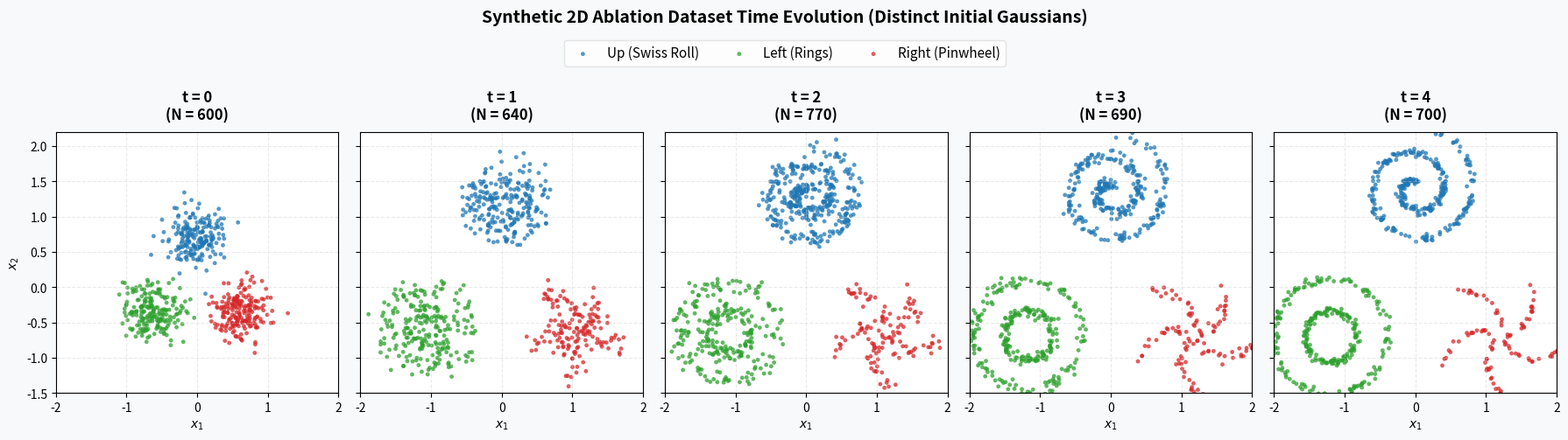

Python code for this plot:
"""
Generates the synthetic 2D "ablation" dataset used to compare ContactUOT
variants (see params/ablation*.py).

Storyline (5 time steps, indices 0..4):
  t=0: a single isotropic Gaussian centered at (0, 0), split (invisibly, since
       all three branches share the same distribution at t=0) into three
       branches of 200 samples each -- 600 samples total.
  t=4: three well-separated, shaped modes:
         - "up"    branch, swiss-roll shape, centered at ( 0.0,  2.0), 600 samples (grows 200 -> 600)
         - "left"  branch, rings shape,      centered at (-1.5, -1.0), 300 samples (grows 200 -> 300)
         - "right" branch, pinwheel shape,   centered at ( 1.5, -1.0), 100 samples (shrinks 200 -> 100)
  t=1,2,3: bridge snapshots that interpolate each branch's position from the
       shared origin Gaussian towards its final shape.

  Each branch has its OWN growth/death curve (see BRANCH_COUNTS) rather than
  a shared, constant fraction of a single growth curve -- the true mass
  dynamics are therefore genuinely a function of *where* a particle is, not
  just of time. This is what makes the "growth head as a function of time
  only" ablation (variant c) meaningfully harder than the full space+time
  variant: a time-only rate cannot simultaneously grow "up" and shrink
  "right" at the same instant.

Output: datasets/ablation.csv with columns [samples, x1, x2], where
"samples" holds the time index (0.0 .. 4.0), matching the convention used by
SimulationDataset / EmtDataset in dataset.py.
"""
import os
import numpy as np
import pandas as pd
import matplotlib.pyplot as plt

os.makedirs("datasets", exist_ok=True)

SEED = 0
OUT_CSV = "datasets/ablation.csv"
OUT_PNG = "dataset_ablation.png"

# Branch counts per step (5 steps: t=0..4)
BRANCH_COUNTS = {
    "up":    [200, 240, 370, 290, 300],
    "left":  [200, 240, 270, 290, 300],
    "right": [200, 160, 130, 110, 100],
}

# Final target configurations (at t=4)
BRANCHES = {
    "up":    dict(center=np.array([0.0, 1.4]),    n_max=max(BRANCH_COUNTS["up"]),    shape="swiss_roll", noise=0.03),
    "left":  dict(center=np.array([-1.2, -0.7]), n_max=max(BRANCH_COUNTS["left"]),  shape="rings",      noise=0.03),
    "right": dict(center=np.array([1.2, -0.7]),  n_max=max(BRANCH_COUNTS["right"]), shape="pinwheel",   noise=0.02),
}

# Per-branch initial Gaussians (at t=0): offset toward center (0,0), non-overlapping
SOURCE_CONFIGS = {
    "up":    dict(center=np.array([0.0, 0.70]),   std=0.21),
    "left":  dict(center=np.array([-0.6, -0.35]), std=0.21),
    "right": dict(center=np.array([0.6, -0.35]), std=0.21),
}

N_STEPS = 5
BRIDGE_SIGMA = 0.15
SHAPE_SCALE = 0.9
ALPHAS = [0, 0.7, 0.85, 0.95, 1]


def sample_swiss_roll(rng, n, noise=0.03):
    """Sample n points on a 2D swiss-roll spiral, normalized to unit max extent.

    Args:
        rng: NumPy random Generator.
        n: Number of points.
        noise: Std of additive Gaussian noise.

    Returns:
        np.ndarray: Points, shape (n, 2).
    """
    u = rng.uniform(0.0, 1.0, size=n)
    t = 0.5 * np.pi + 4.0 * np.pi * u
    x = t * np.cos(t)
    y = t * np.sin(t)
    pts = np.stack([x, y], axis=1)
    pts = pts / (np.abs(pts).max() + 1e-8)
    if noise > 0:
        pts = pts + noise * rng.standard_normal(pts.shape)
    return pts


def sample_rings(rng, n, noise=0.03):
    """Sample n points split between two concentric rings.

    Args:
        rng: NumPy random Generator.
        n: Number of points.
        noise: Std of additive Gaussian noise.

    Returns:
        np.ndarray: Points, shape (n, 2).
    """
    ring_idx = rng.integers(0, 2, size=n)
    radius = np.where(ring_idx == 0, 0.4, 0.9)
    theta = rng.uniform(0.0, 2.0 * np.pi, size=n)
    x = radius * np.cos(theta)
    y = radius * np.sin(theta)
    pts = np.stack([x, y], axis=1)
    if noise > 0:
        pts = pts + noise * rng.standard_normal(pts.shape)
    return pts


def sample_pinwheel(rng, n, noise=0.02):
    """Sample n points on a 5-armed pinwheel pattern, normalized to unit max extent.

    Args:
        rng: NumPy random Generator.
        n: Number of points.
        noise: Std of additive Gaussian noise.

    Returns:
        np.ndarray: Points, shape (n, 2).
    """
    num_arms = 5
    arm = rng.integers(0, num_arms, size=n)
    r = rng.uniform(0.0, 1.0, size=n) * 2.0 + 0.2
    theta = arm * (2.0 * np.pi / num_arms) + 0.5 * r
    x = r * np.cos(theta)
    y = r * np.sin(theta)
    pts = np.stack([x, y], axis=1)
    pts = pts / (np.abs(pts).max() + 1e-8)
    if noise > 0:
        pts = pts + noise * rng.standard_normal(pts.shape)
    return pts


def sample_shape(rng, n, spec):
    """Sample n points of the shape named in spec["shape"], recentered and scaled per spec.

    Args:
        rng: NumPy random Generator.
        n: Number of points.
        spec: Dict with keys "shape", "center", "noise" (see BRANCHES).

    Returns:
        np.ndarray: Points, shape (n, 2).

    Raises:
        ValueError: If spec["shape"] is not swiss_roll, rings, or pinwheel.
    """
    if spec["shape"] == "swiss_roll":
        raw = sample_swiss_roll(rng, n, noise=spec["noise"])
    elif spec["shape"] == "rings":
        raw = sample_rings(rng, n, noise=spec["noise"])
    elif spec["shape"] == "pinwheel":
        raw = sample_pinwheel(rng, n, noise=spec["noise"])
    else:
        raise ValueError(f"Unknown shape {spec['shape']}")
    return spec["center"] + SHAPE_SCALE * raw


def sample_source_branch(rng, n, name):
    """Sample n points from branch name's initial (t=0) Gaussian.

    Args:
        rng: NumPy random Generator.
        n: Number of points.
        name: Branch key into SOURCE_CONFIGS.

    Returns:
        np.ndarray: Points, shape (n, 2).
    """
    cfg = SOURCE_CONFIGS[name]
    return rng.normal(cfg["center"], cfg["std"], size=(n, 2))


def main():
    """Generate the ablation dataset, write it to OUT_CSV, and save a scatter-plot preview.

    Args:
        None.

    Returns:
        None.
    """
    rng = np.random.default_rng(SEED)

    paths = {}
    for name, spec in BRANCHES.items():
        n_max = spec["n_max"]
        source_pts = sample_source_branch(rng, n_max, name)
        target_pts = sample_shape(rng, n_max, spec)
        paths[name] = (source_pts, target_pts)

    rows = []
    branch_data = {t: {} for t in range(N_STEPS)}

    for i in range(N_STEPS):
        alpha = ALPHAS[i]
        for name in BRANCHES:
            n_b = BRANCH_COUNTS[name][i]
            source_pts, target_pts = paths[name]
            source_pts = source_pts[:n_b]
            target_pts = target_pts[:n_b]

            bridge_std = BRIDGE_SIGMA * np.sqrt(alpha * (1 - alpha))
            noise = rng.normal(0.0, bridge_std, size=(n_b, 2))
            pos = (1 - alpha) * source_pts + alpha * target_pts + noise

            branch_data[i][name] = pos

            for x1, x2 in pos:
                rows.append((float(i), x1, x2))

    df = pd.DataFrame(rows, columns=["samples", "x1", "x2"])
    df.to_csv(OUT_CSV, index=False)
    print(f"Wrote {len(df)} rows to {OUT_CSV}")
    print(df.groupby("samples").size())

    # --- Scatter Plot Visualization ---
    colors = {
        "up": "#1f77b4",     # Muted blue
        "left": "#2ca02c",   # Soft green
        "right": "#d62728",  # Soft red
    }
    labels = {
        "up": "Up (Swiss Roll)",
        "left": "Left (Rings)",
        "right": "Right (Pinwheel)"
    }

    fig, axes = plt.subplots(1, 5, figsize=(18, 4.2), sharex=True, sharey=True, dpi=300)
    fig.patch.set_facecolor('#f8f9fa')

    for t in range(N_STEPS):
        ax = axes[t]
        ax.set_facecolor('#ffffff')
        total_pts = 0
        for name in ["up", "left", "right"]:
            pts = branch_data[t][name]
            total_pts += len(pts)
            ax.scatter(
                pts[:, 0], pts[:, 1],
                c=colors[name],
                s=12,
                alpha=0.75,
                edgecolors='none',
                label=labels[name] if t == 0 else ""
            )

        ax.set_title(f"t = {t}\n(N = {total_pts})", fontsize=12, fontweight='bold', pad=10)
        ax.set_xlim(-2.0, 2.0)
        ax.set_ylim(-1.5, 2.2)
        ax.set_aspect('equal', adjustable='box')
        ax.grid(True, linestyle='--', alpha=0.4, color='#cccccc')
        ax.set_xlabel("$x_1$", fontsize=10)
        if t == 0:
            ax.set_ylabel("$x_2$", fontsize=10)

    # Figure legend
    handles, legend_labels = axes[0].get_legend_handles_labels()
    fig.legend(
        handles, legend_labels,
        loc='upper center',
        bbox_to_anchor=(0.5, 1.08),
        ncol=3,
        frameon=True,
        facecolor='#ffffff',
        edgecolor='#dddddd',
        fontsize=11
    )

    plt.suptitle("Synthetic 2D Ablation Dataset Time Evolution (Distinct Initial Gaussians)", y=1.15, fontsize=14, fontweight='bold')
    plt.tight_layout()
    plt.savefig(OUT_PNG, bbox_inches='tight', dpi=300)
    plt.close()
    print(f"Saved visualization to {OUT_PNG}")


if __name__ == "__main__":
    main()
